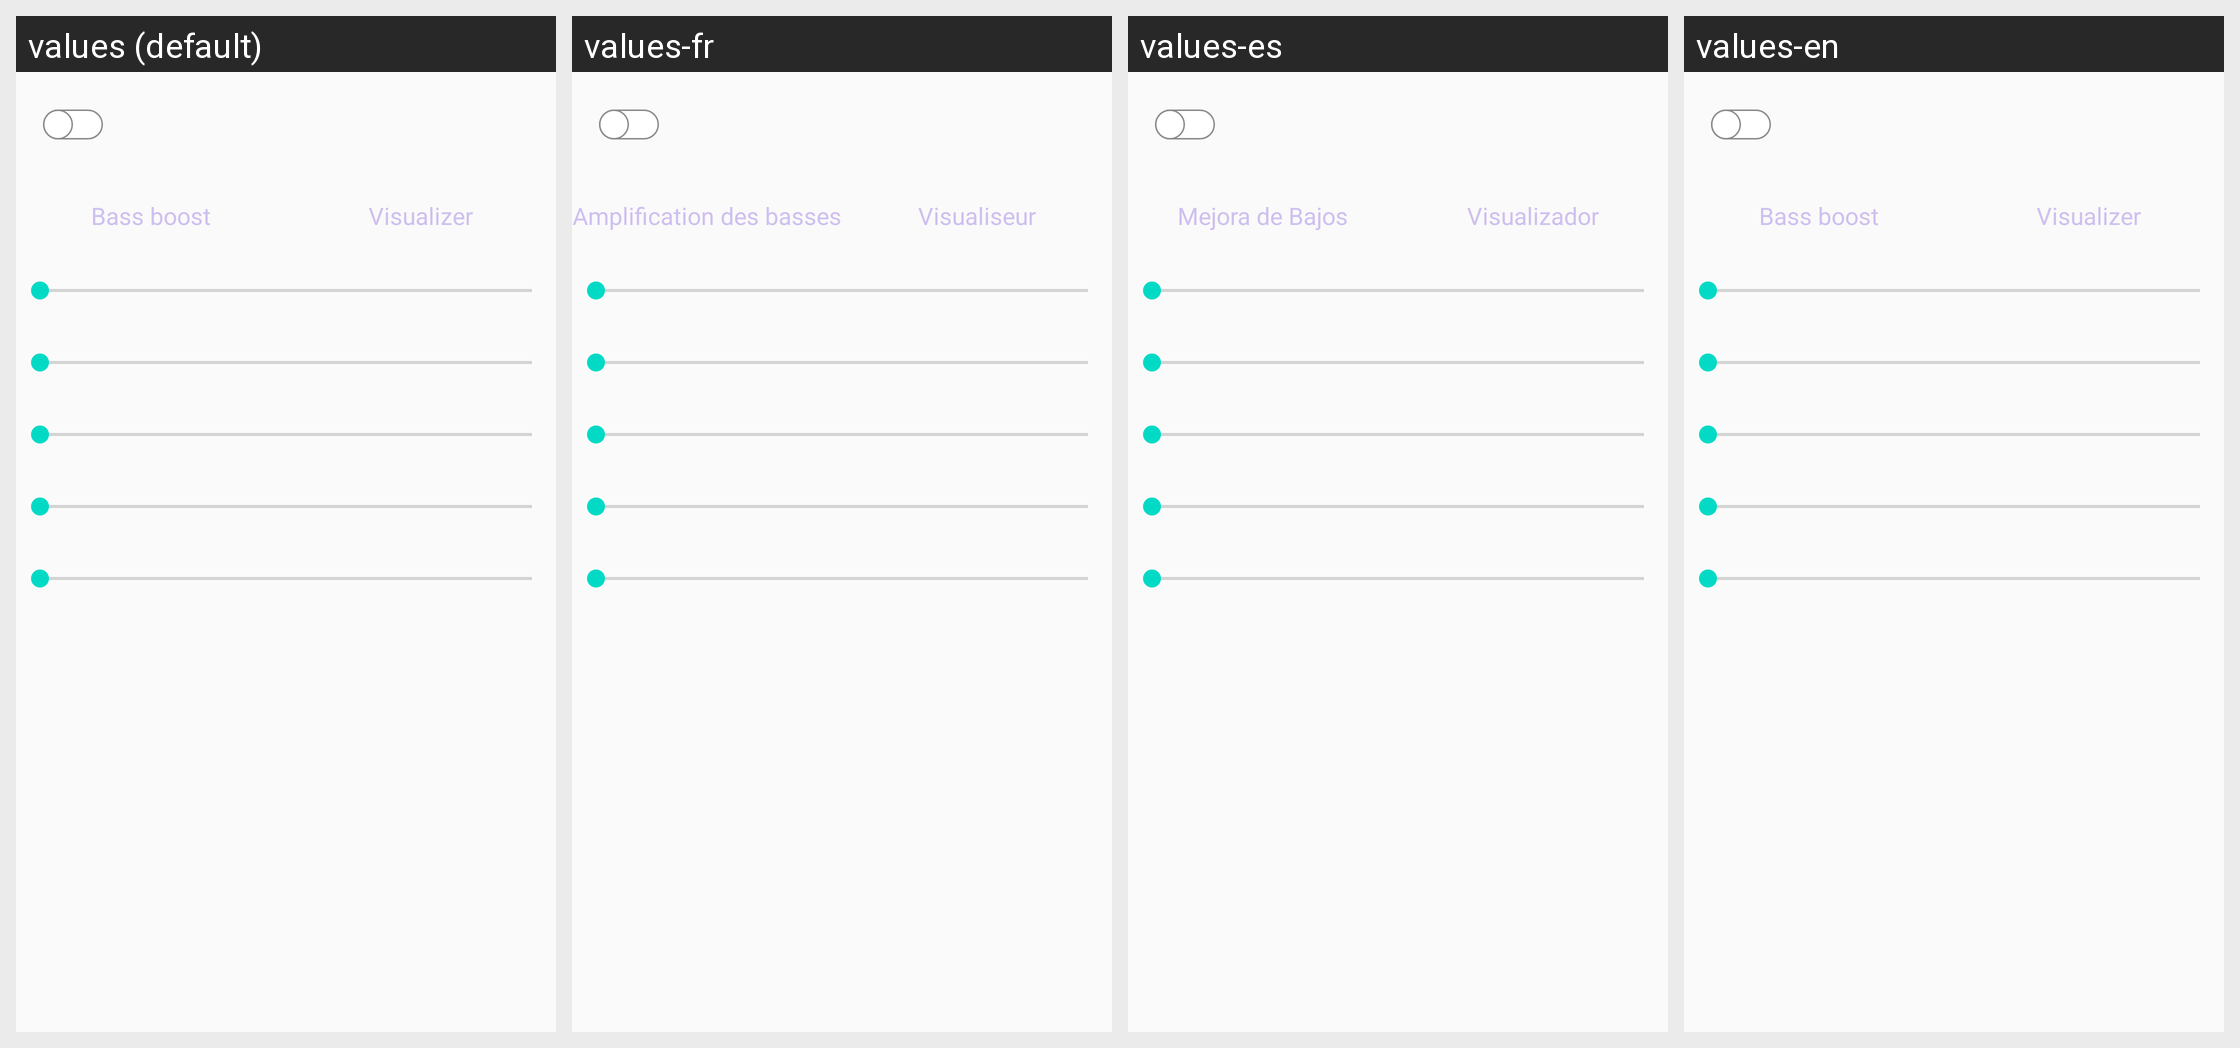

Locale-by-locale string values for the Android screen shown in this grid:
Android screen res/layout/equlizer_fr.xml rendered under 4 locales, left to right: values (default), values-fr, values-es, values-en. Device: Nexus 5 (rendered at 1080×1920; each locale shown at half size, 540×960, under a caption strip naming it); theme Theme.HahaloloFake.
Other locales in the repository, not shown: values-de, values-hi, values-vi.
Strings drawn on this screen, with the default value and each locale's value (text and hints the layout hard-codes, and strings that could not be matched under every locale, appear in the picture but are not listed):

bass_boots
  values: Bass boost
  values-fr: Amplification des basses
  values-es: Mejora de Bajos
  values-en: Bass boost

visualizer
  values: Visualizer
  values-fr: Visualiseur
  values-es: Visualizador
  values-en: Visualizer
